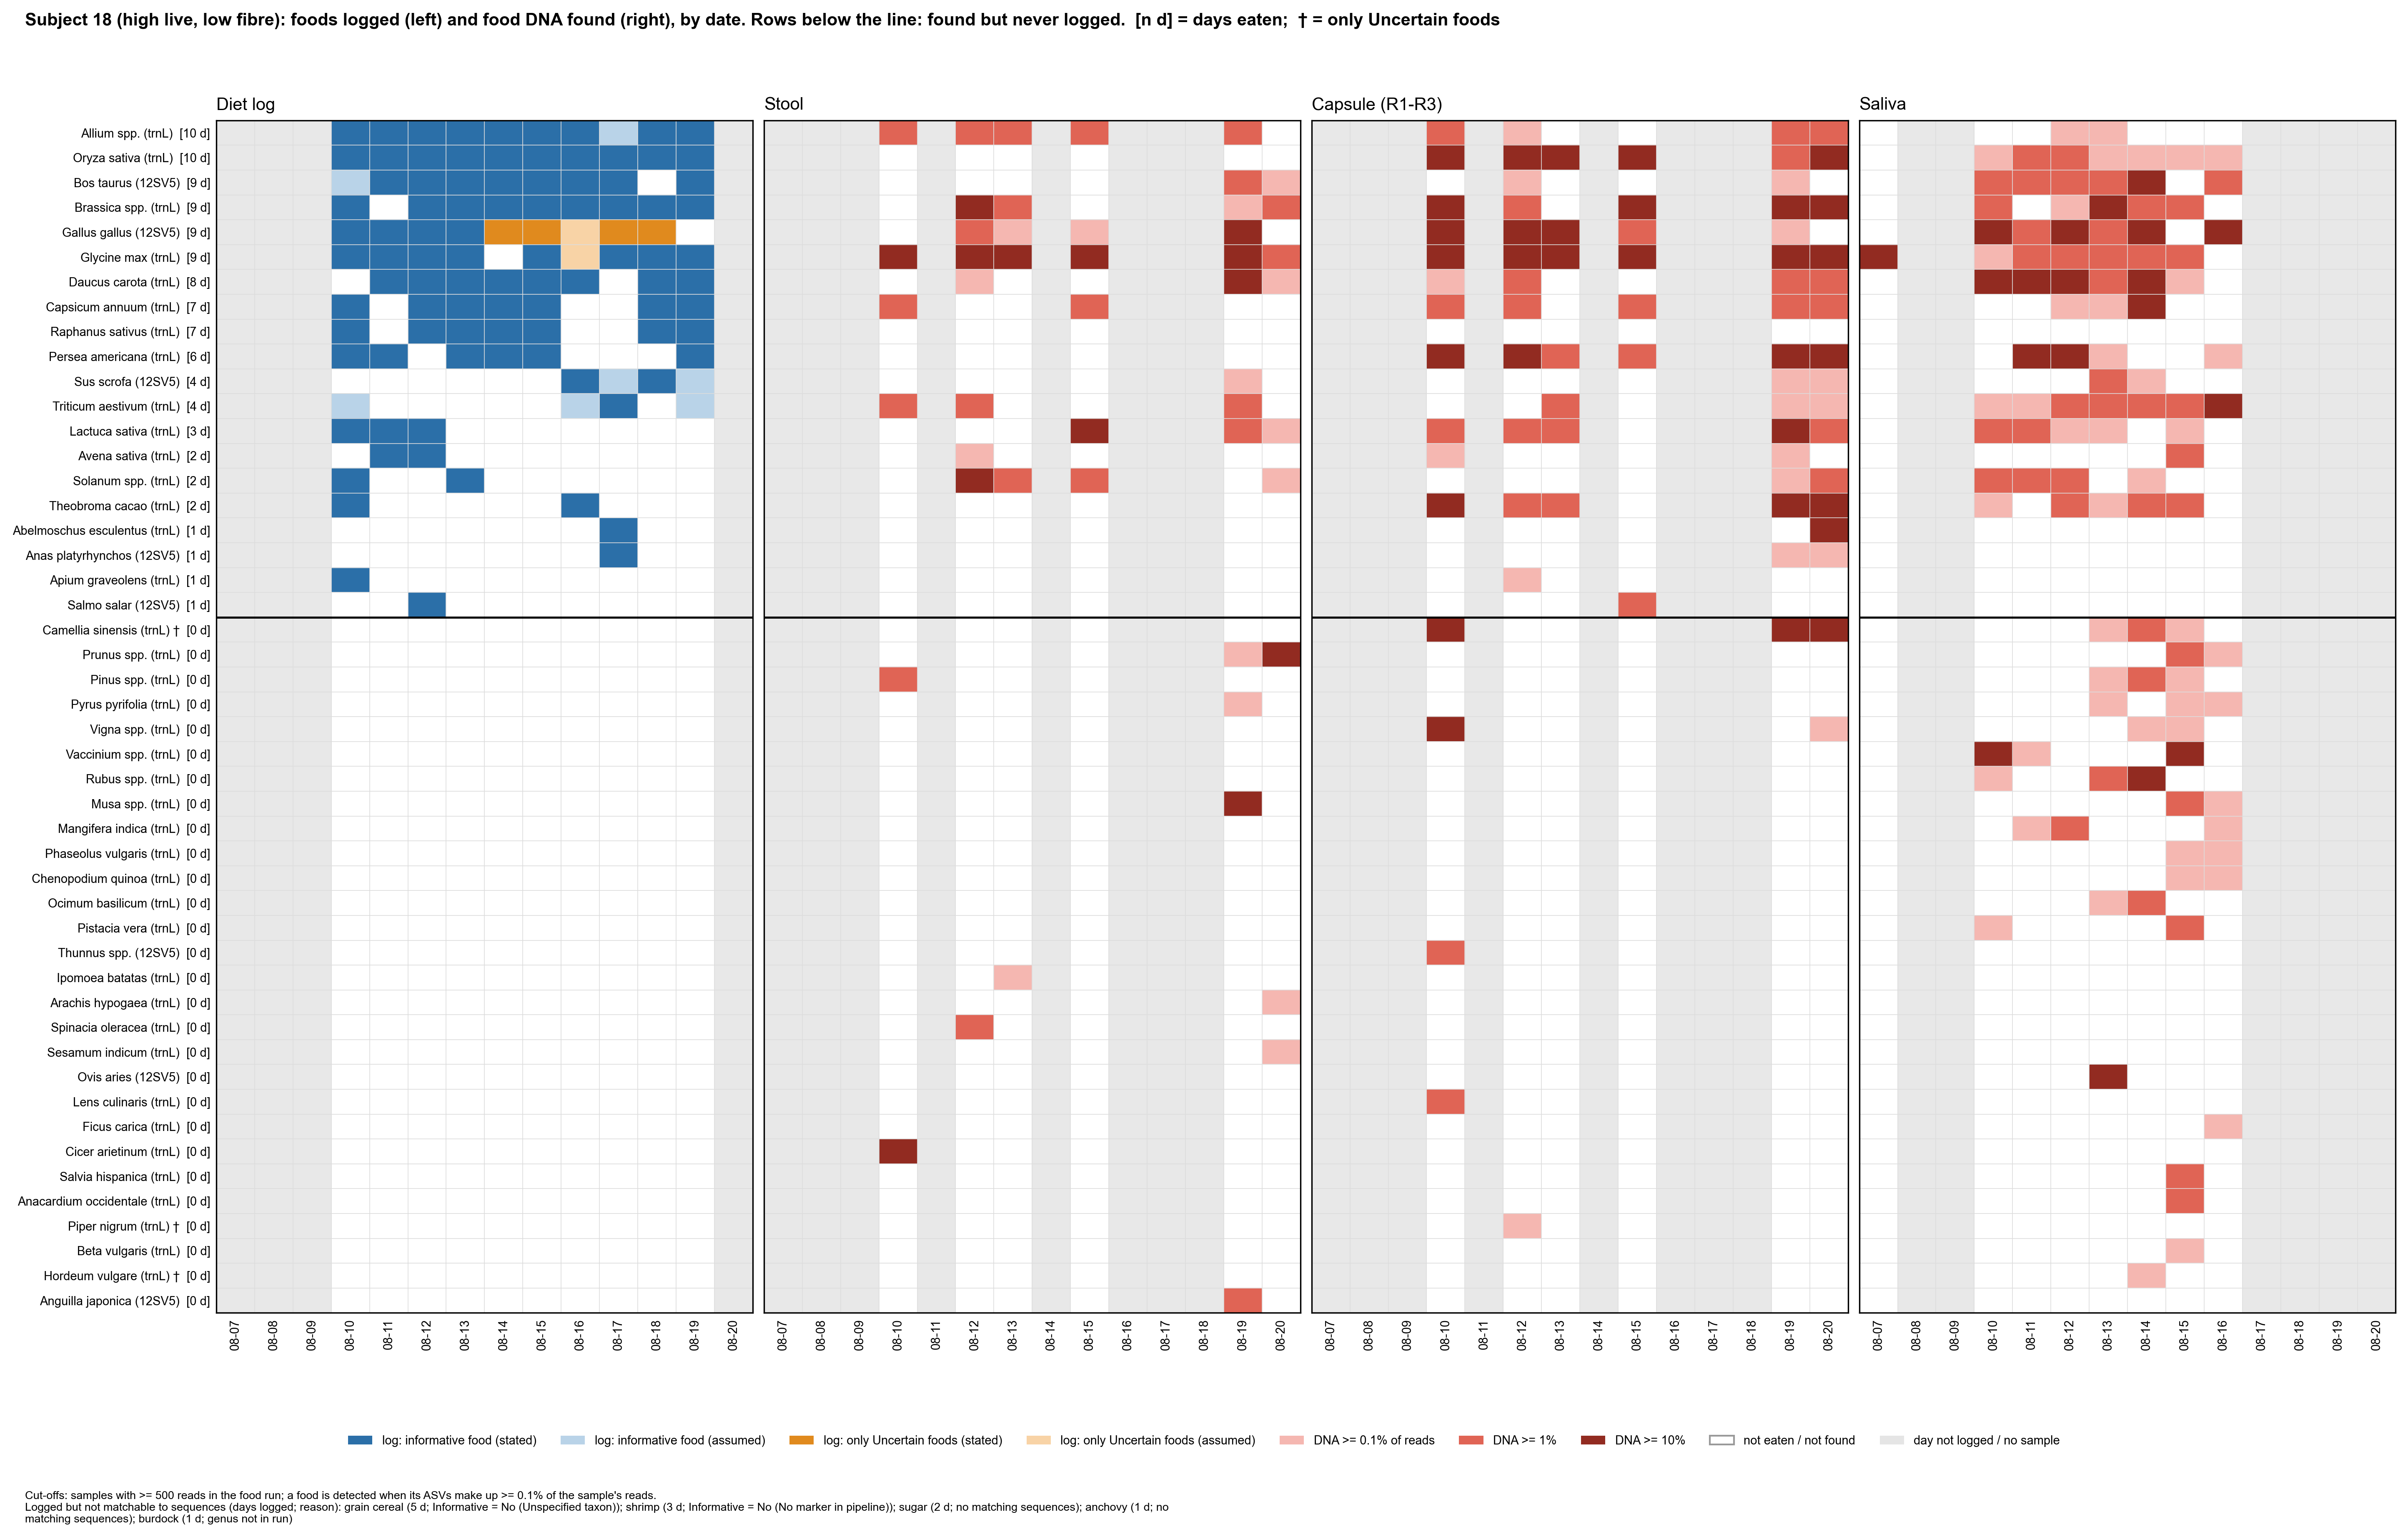

The data file committed next to this chart (first rows):
subject, taxon, panel, date, value
18, Allium spp. (trnL), log, 08-07, 
18, Allium spp. (trnL), log, 08-08, 
18, Allium spp. (trnL), log, 08-09, 
18, Allium spp. (trnL), log, 08-10, 2.0
18, Allium spp. (trnL), log, 08-11, 2.0
18, Allium spp. (trnL), log, 08-12, 2.0
18, Allium spp. (trnL), log, 08-13, 2.0
18, Allium spp. (trnL), log, 08-14, 2.0
18, Allium spp. (trnL), log, 08-15, 2.0
18, Allium spp. (trnL), log, 08-16, 2.0
18, Allium spp. (trnL), log, 08-17, 1.0
18, Allium spp. (trnL), log, 08-18, 2.0
18, Allium spp. (trnL), log, 08-19, 2.0
18, Allium spp. (trnL), log, 08-20, 
18, Oryza sativa (trnL), log, 08-07, 
18, Oryza sativa (trnL), log, 08-08, 
18, Oryza sativa (trnL), log, 08-09, 
18, Oryza sativa (trnL), log, 08-10, 2.0
18, Oryza sativa (trnL), log, 08-11, 2.0
18, Oryza sativa (trnL), log, 08-12, 2.0
18, Oryza sativa (trnL), log, 08-13, 2.0
18, Oryza sativa (trnL), log, 08-14, 2.0
18, Oryza sativa (trnL), log, 08-15, 2.0
18, Oryza sativa (trnL), log, 08-16, 2.0
18, Oryza sativa (trnL), log, 08-17, 2.0
18, Oryza sativa (trnL), log, 08-18, 2.0
18, Oryza sativa (trnL), log, 08-19, 2.0
18, Oryza sativa (trnL), log, 08-20, 
18, Bos taurus (12SV5), log, 08-07, 
18, Bos taurus (12SV5), log, 08-08, 
18, Bos taurus (12SV5), log, 08-09, 
18, Bos taurus (12SV5), log, 08-10, 1.0
18, Bos taurus (12SV5), log, 08-11, 2.0
18, Bos taurus (12SV5), log, 08-12, 2.0
18, Bos taurus (12SV5), log, 08-13, 2.0
18, Bos taurus (12SV5), log, 08-14, 2.0
18, Bos taurus (12SV5), log, 08-15, 2.0
18, Bos taurus (12SV5), log, 08-16, 2.0
18, Bos taurus (12SV5), log, 08-17, 2.0
18, Bos taurus (12SV5), log, 08-18, 0.0
18, Bos taurus (12SV5), log, 08-19, 2.0
18, Bos taurus (12SV5), log, 08-20, 
18, Brassica spp. (trnL), log, 08-07, 
18, Brassica spp. (trnL), log, 08-08, 
18, Brassica spp. (trnL), log, 08-09, 
18, Brassica spp. (trnL), log, 08-10, 2.0
18, Brassica spp. (trnL), log, 08-11, 0.0
18, Brassica spp. (trnL), log, 08-12, 2.0
18, Brassica spp. (trnL), log, 08-13, 2.0
18, Brassica spp. (trnL), log, 08-14, 2.0
18, Brassica spp. (trnL), log, 08-15, 2.0
18, Brassica spp. (trnL), log, 08-16, 2.0
18, Brassica spp. (trnL), log, 08-17, 2.0
18, Brassica spp. (trnL), log, 08-18, 2.0
18, Brassica spp. (trnL), log, 08-19, 2.0
18, Brassica spp. (trnL), log, 08-20, 
18, Gallus gallus (12SV5), log, 08-07, 
18, Gallus gallus (12SV5), log, 08-08, 
18, Gallus gallus (12SV5), log, 08-09, 
18, Gallus gallus (12SV5), log, 08-10, 2.0
... 2,628 more rows
